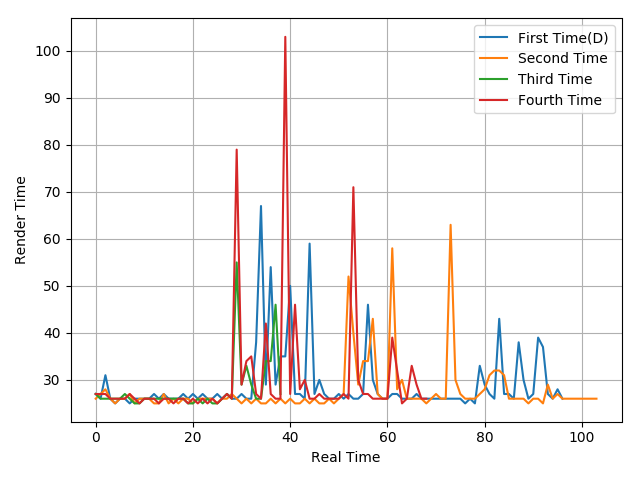

The data file committed next to this chart (first rows):
27, 26, 31, 26, 25, 26, 26, 25, 26, 26, 26, 26, 27, 26, 27, 26, 26, 26, 27, 26, 27, 26, 27, 26
26, 27, 28, 26, 25, 26, 26, 27, 25, 26, 26, 26, 25, 25, 27, 25, 26, 25, 26, 26, 25, 26, 26, 26
27, 26, 26, 26, 26, 26, 27, 26, 25, 25, 26, 26, 26, 26, 26, 26, 26, 26, 26, 25, 25, 26, 25, 26
27, 27, 27, 26, 26, 26, 26, 27, 26, 25, 26, 26, 26, 25, 26, 26, 25, 26, 26, 25, 26, 25, 26, 25
